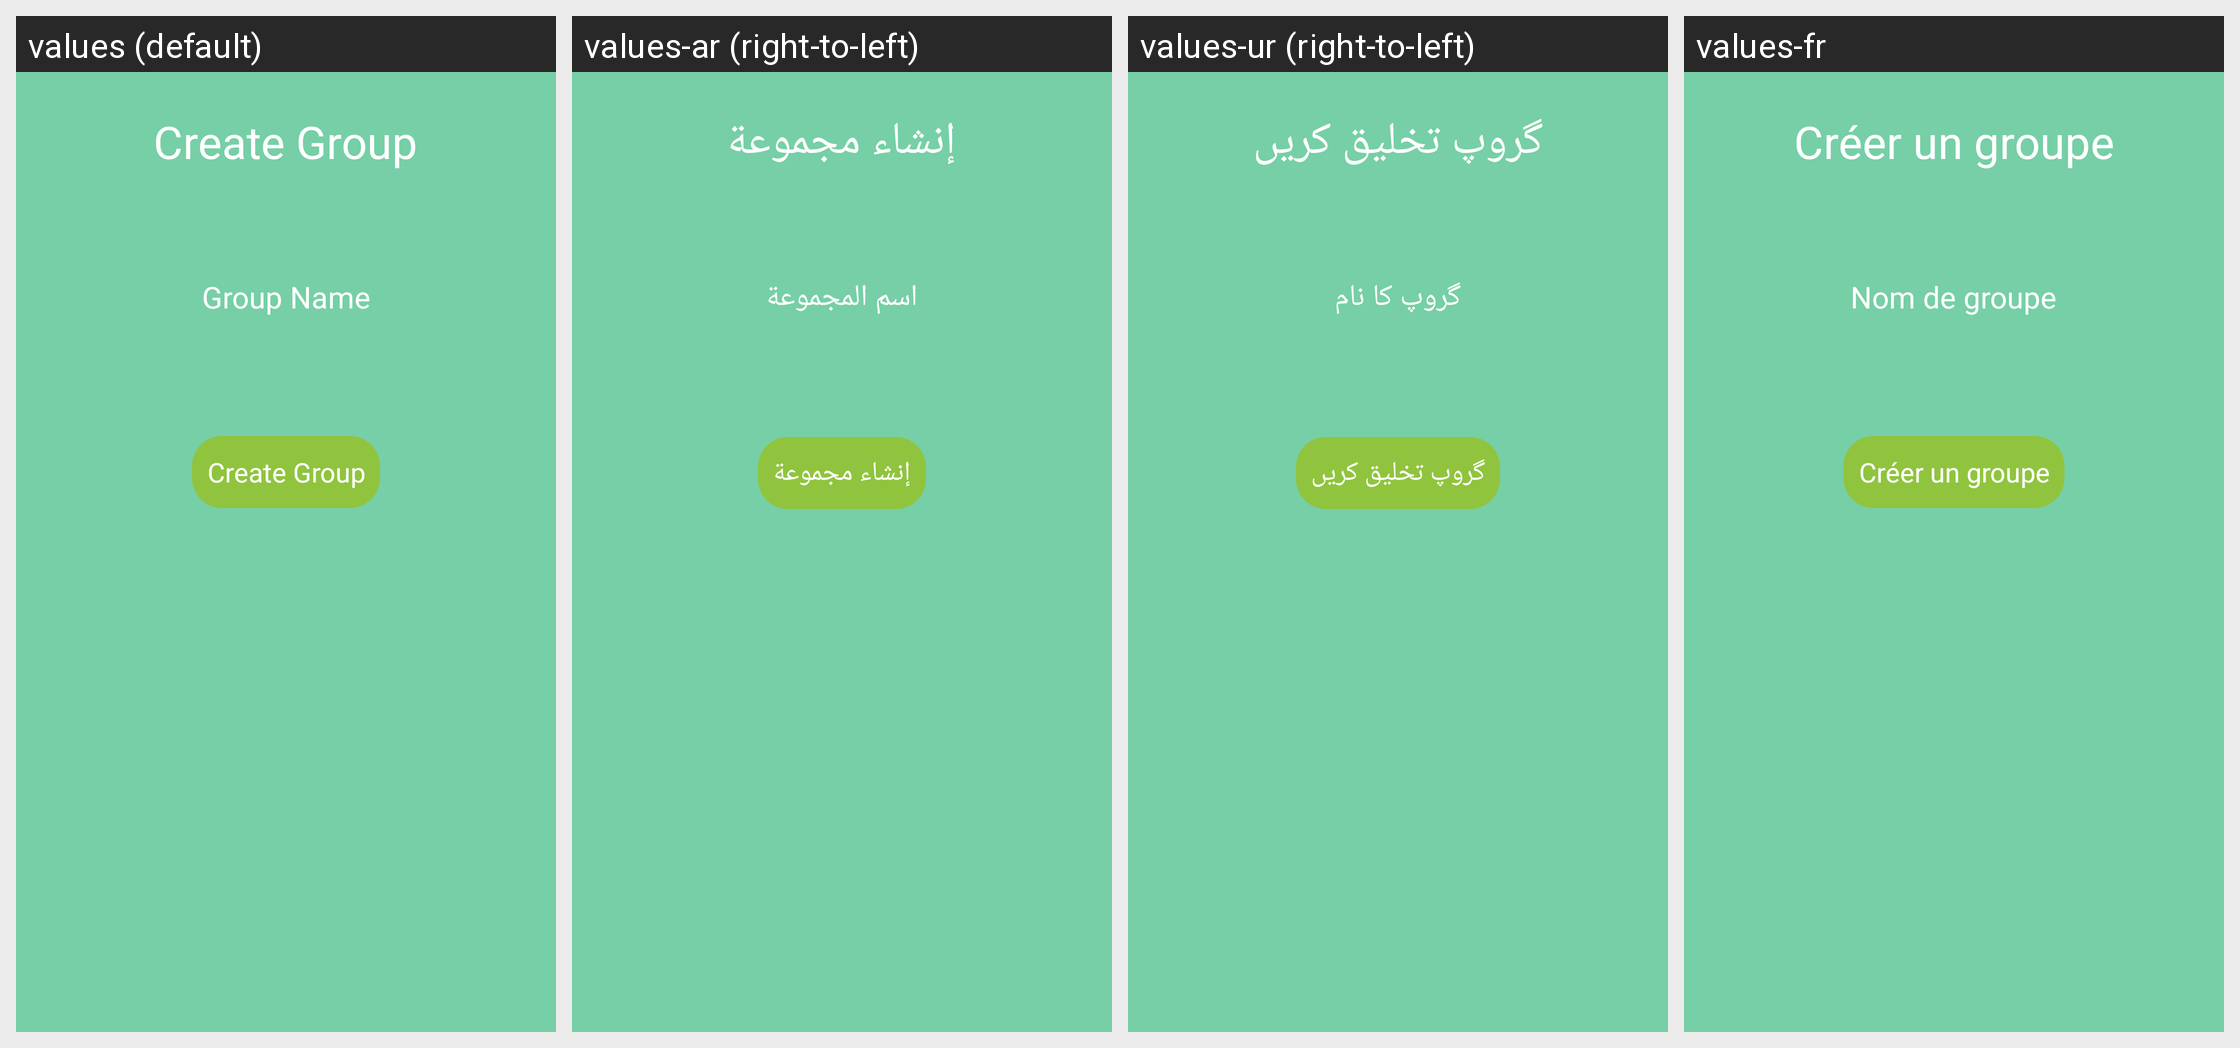

Translations of the strings shown on this Android screen, per locale in the grid:
Android screen res/layout/create_group.xml rendered under 4 locales, left to right: values (default), values-ar (right-to-left), values-ur (right-to-left), values-fr. Device: Nexus 5 (rendered at 1080×1920; each locale shown at half size, 540×960, under a caption strip naming it); theme AppTheme.
Other locales in the repository, not shown: values-de, values-es.
Strings drawn on this screen, with the default value and each locale's value (text and hints the layout hard-codes, and strings that could not be matched under every locale, appear in the picture but are not listed):

group_utility_create_group
  values: Create Group
  values-ar: إنشاء مجموعة
  values-ur: گروپ تخلیق کریں
  values-fr: Créer un groupe

group_utility_group_name
  values: Group Name
  values-ar: اسم المجموعة
  values-ur: گروپ کا نام
  values-fr: Nom de groupe
